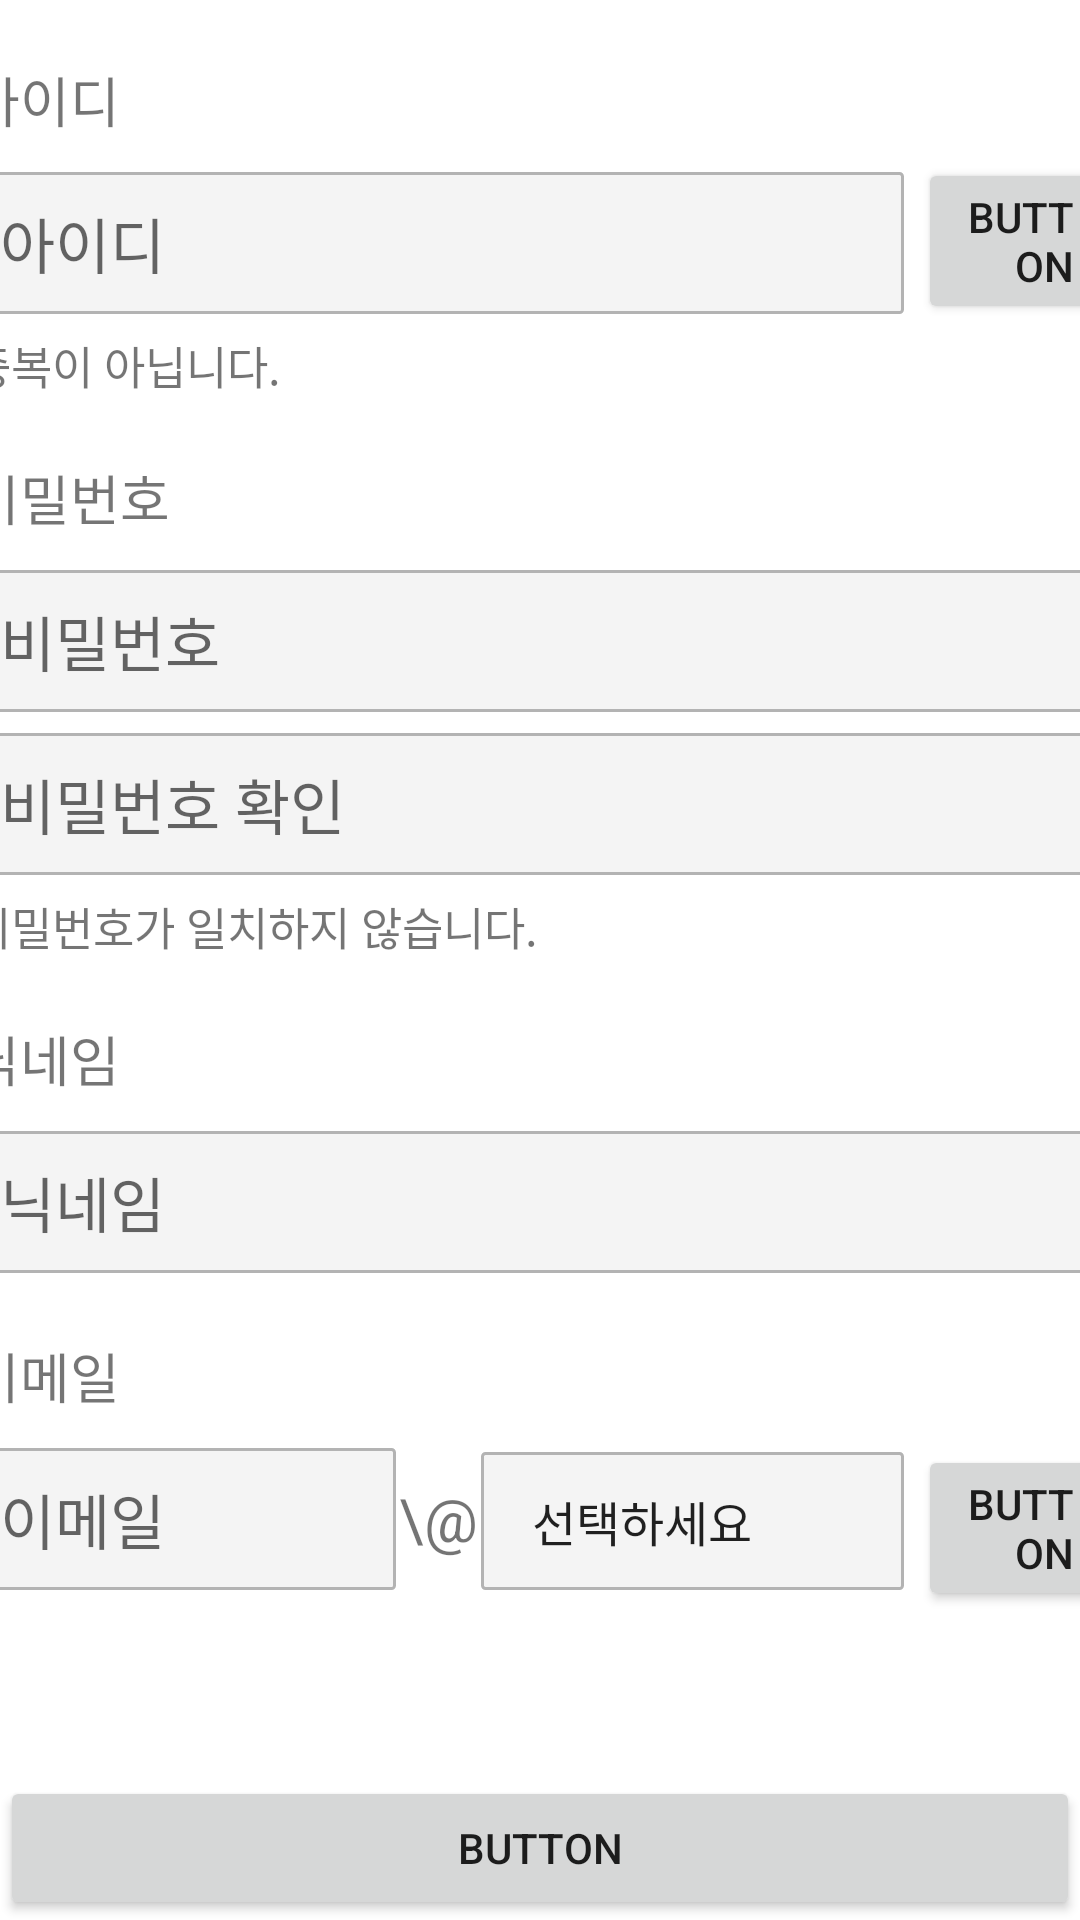

Layout XML and referenced resources for this Android screen:
<!-- AndroidManifest.xml: application theme Theme.Todo -->
<!-- res/layout/activity_sign_up.xml -->
<?xml version="1.0" encoding="utf-8"?>
<LinearLayout xmlns:android="http://schemas.android.com/apk/res/android"
    xmlns:app="http://schemas.android.com/apk/res-auto"
    xmlns:tools="http://schemas.android.com/tools"
    android:id="@+id/layoutRegister"
    android:layout_width="match_parent"
    android:layout_height="match_parent"
    android:orientation="vertical"
    tools:context=".SignUpActivity"
    tools:ignore="DuplicateIds">

    <ScrollView
        android:layout_width="match_parent"
        android:layout_height="635dp"
        android:layout_weight="1">

        <LinearLayout
            android:layout_width="match_parent"
            android:layout_height="wrap_content"
            android:gravity="center"
            android:orientation="vertical">

            <TextView
                android:id="@+id/tvID"
                style="@style/tvFieldSize"
                android:layout_marginTop="20dp"
                android:text="아이디"
                android:textSize="18sp" />

            <LinearLayout
                android:layout_width="380dp"
                android:layout_height="wrap_content"
                android:orientation="horizontal">

                <EditText
                    android:id="@+id/etID"
                    android:layout_width="290dp"
                    android:layout_height="wrap_content"
                    android:layout_marginTop="10dp"
                    android:layout_weight="6"
                    android:background="@drawable/et_outline"
                    android:ems="10"
                    android:gravity="left"
                    android:hint="아이디"
                    android:inputType="textPersonName"
                    android:padding="10dp"
                    android:textSize="20sp" />

                <View
                    android:layout_width="0dp"
                    android:layout_height="0dp"
                    android:layout_weight="1" />

                <Button
                    android:id="@+id/btnIDCheck"
                    android:layout_width="60dp"
                    android:layout_height="wrap_content"
                    android:layout_weight="1"
                    android:gravity="right"
                    android:text="Button" />
            </LinearLayout>

            <TextView
                android:id="@+id/tvDuplication"
                style="@style/tvFieldSize"
                android:layout_marginTop="5dp"
                android:text="중복이 아닙니다."
                android:textSize="15sp" />

            <TextView

                android:id="@+id/tvPassword"
                style="@style/tvFieldSize"
                android:layout_marginTop="20dp"
                android:text="비밀번호"
                android:textSize="18sp" />

            <EditText
                android:id="@+id/etPassword"
                style="@style/tvFieldSize"
                android:layout_marginTop="10dp"
                android:background="@drawable/et_outline"
                android:ems="10"
                android:hint="비밀번호"
                android:inputType="textPassword"
                android:padding="10dp"
                android:textSize="20sp" />

            <EditText
                android:id="@+id/etPasswordTest"
                style="@style/tvFieldSize"
                android:layout_marginTop="5dp"
                android:background="@drawable/et_outline"
                android:ems="10"
                android:hint="비밀번호 확인"
                android:inputType="textPassword"
                android:padding="10dp"
                android:textSize="20sp" />

            <TextView
                android:id="@+id/tvPasswordSame"
                style="@style/tvFieldSize"
                android:layout_marginTop="5dp"
                android:text="비밀번호가 일치하지 않습니다."
                android:textSize="15sp" />

            <TextView
                android:id="@+id/tvNickname"
                style="@style/tvFieldSize"
                android:layout_marginTop="20dp"
                android:text="닉네임"
                android:textSize="18sp" />

            <EditText
                android:id="@+id/etNickname"
                style="@style/tvFieldSize"
                android:layout_marginTop="10dp"
                android:background="@drawable/et_outline"
                android:ems="10"
                android:hint="닉네임"
                android:inputType="textPersonName"
                android:padding="10sp"
                android:textSize="20sp" />

            <LinearLayout
                android:id="@+id/layoutEmail"
                style="@style/tvFieldSize"
                android:layout_height="0dp"
                android:layout_weight="1"
                android:orientation="vertical">

                <TextView
                    android:id="@+id/tvEmail"
                    android:layout_width="match_parent"
                    android:layout_height="wrap_content"
                    android:layout_marginTop="20dp"
                    android:text="이메일"
                    android:textSize="18sp" />

                <LinearLayout
                    android:layout_width="match_parent"
                    android:layout_height="wrap_content"
                    android:layout_marginTop="10dp"
                    android:orientation="horizontal">

                    <LinearLayout
                        android:layout_width="290dp"
                        android:layout_height="match_parent"
                        android:layout_weight="6"
                        android:orientation="horizontal">

                        <EditText
                            android:id="@+id/etEmail"
                            android:layout_width="130dp"
                            android:layout_height="wrap_content"
                            android:layout_weight="1"
                            android:background="@drawable/et_outline"
                            android:ems="10"
                            android:hint="이메일"
                            android:inputType="textPersonName"
                            android:padding="10sp"
                            android:textSize="20sp" />

                        <TextView
                            android:id="@+id/textView2"
                            android:layout_width="wrap_content"
                            android:layout_height="wrap_content"
                            android:text="\@"
                            android:textSize="20sp" />

                        <Spinner
                            android:id="@+id/spnEmail"
                            android:layout_width="130dp"
                            android:layout_height="wrap_content"
                            android:layout_weight="1"
                            android:background="@drawable/et_outline"
                            android:dropDownWidth="wrap_content"
                            android:entries="@array/email"
                            android:fitsSystemWindows="true"
                            android:minHeight="48dp"
                            android:padding="10sp"
                            android:textSize="20sp" />
                    </LinearLayout>

                    <View
                        android:id="@+id/view"
                        android:layout_width="0dp"
                        android:layout_height="0dp"
                        android:layout_weight="1" />

                    <Button
                        android:id="@+id/btnEmailCheck"
                        android:layout_width="60dp"
                        android:layout_height="wrap_content"
                        android:layout_weight="1"
                        android:foregroundGravity="right"
                        android:gravity="right"
                        android:text="Button" />

                </LinearLayout>

            </LinearLayout>

        </LinearLayout>
    </ScrollView>

    <LinearLayout
        android:layout_width="match_parent"
        android:layout_height="wrap_content"
        android:layout_gravity="bottom"
        android:orientation="vertical">

        <Button
            android:id="@+id/btnJoin"
            android:layout_width="match_parent"
            android:layout_height="match_parent"
            android:layout_gravity="bottom"
            android:text="Button" />
    </LinearLayout>

</LinearLayout>
<!-- resources referenced by this layout -->
<resources>
  <string-array name="email">
          <item>선택하세요</item>
          <item>naver.com</item>
          <item>hanmail.net</item>
          <item>gamil.com</item>
          <item>daum.net</item>
          <item>[직접 입력]</item>
  
  
      </string-array>
  <!-- drawable et_outline (drawable) -->
  <?xml version="1.0" encoding="utf-8"?>
  <layer-list xmlns:android="http://schemas.android.com/apk/res/android">
  
      <item android:top = "1dp"
          android:right= "1dp"
          android:left="1dp"
          android:bottom="1dp">
  
          <shape android:shape="rectangle">
              <solid android:color="#F4F4F4" />
              <corners android:radius="1dp"/>
              <stroke android:width="1dp"
                  android:color="#B3B3B3"/>
          </shape>
  
      </item>
  
  </layer-list>
  <style name="tvFieldSize">
          <item name="android:layout_width">380dp</item>
          <item name="android:layout_height">wrap_content</item>
      </style>
  <style name="Theme.Todo" parent="Theme.MaterialComponents.DayNight.NoActionBar">
          
          <item name="colorPrimary">@color/purple_500</item>
          <item name="colorPrimaryVariant">@color/purple_700</item>
          <item name="colorOnPrimary">@color/white</item>
          
          <item name="colorSecondary">@color/teal_200</item>
          <item name="colorSecondaryVariant">@color/teal_700</item>
          <item name="colorOnSecondary">@color/black</item>
          
          <item name="android:statusBarColor">?attr/colorPrimaryVariant</item>
          
      </style>
  <color name="purple_500">#52785A</color>
  <color name="purple_700">#52785A</color>
  <color name="white">#FFFFFFFF</color>
  <color name="teal_200">#52785A</color>
  <color name="teal_700">#52785A</color>
  <color name="black">#FF000000</color>
</resources>
